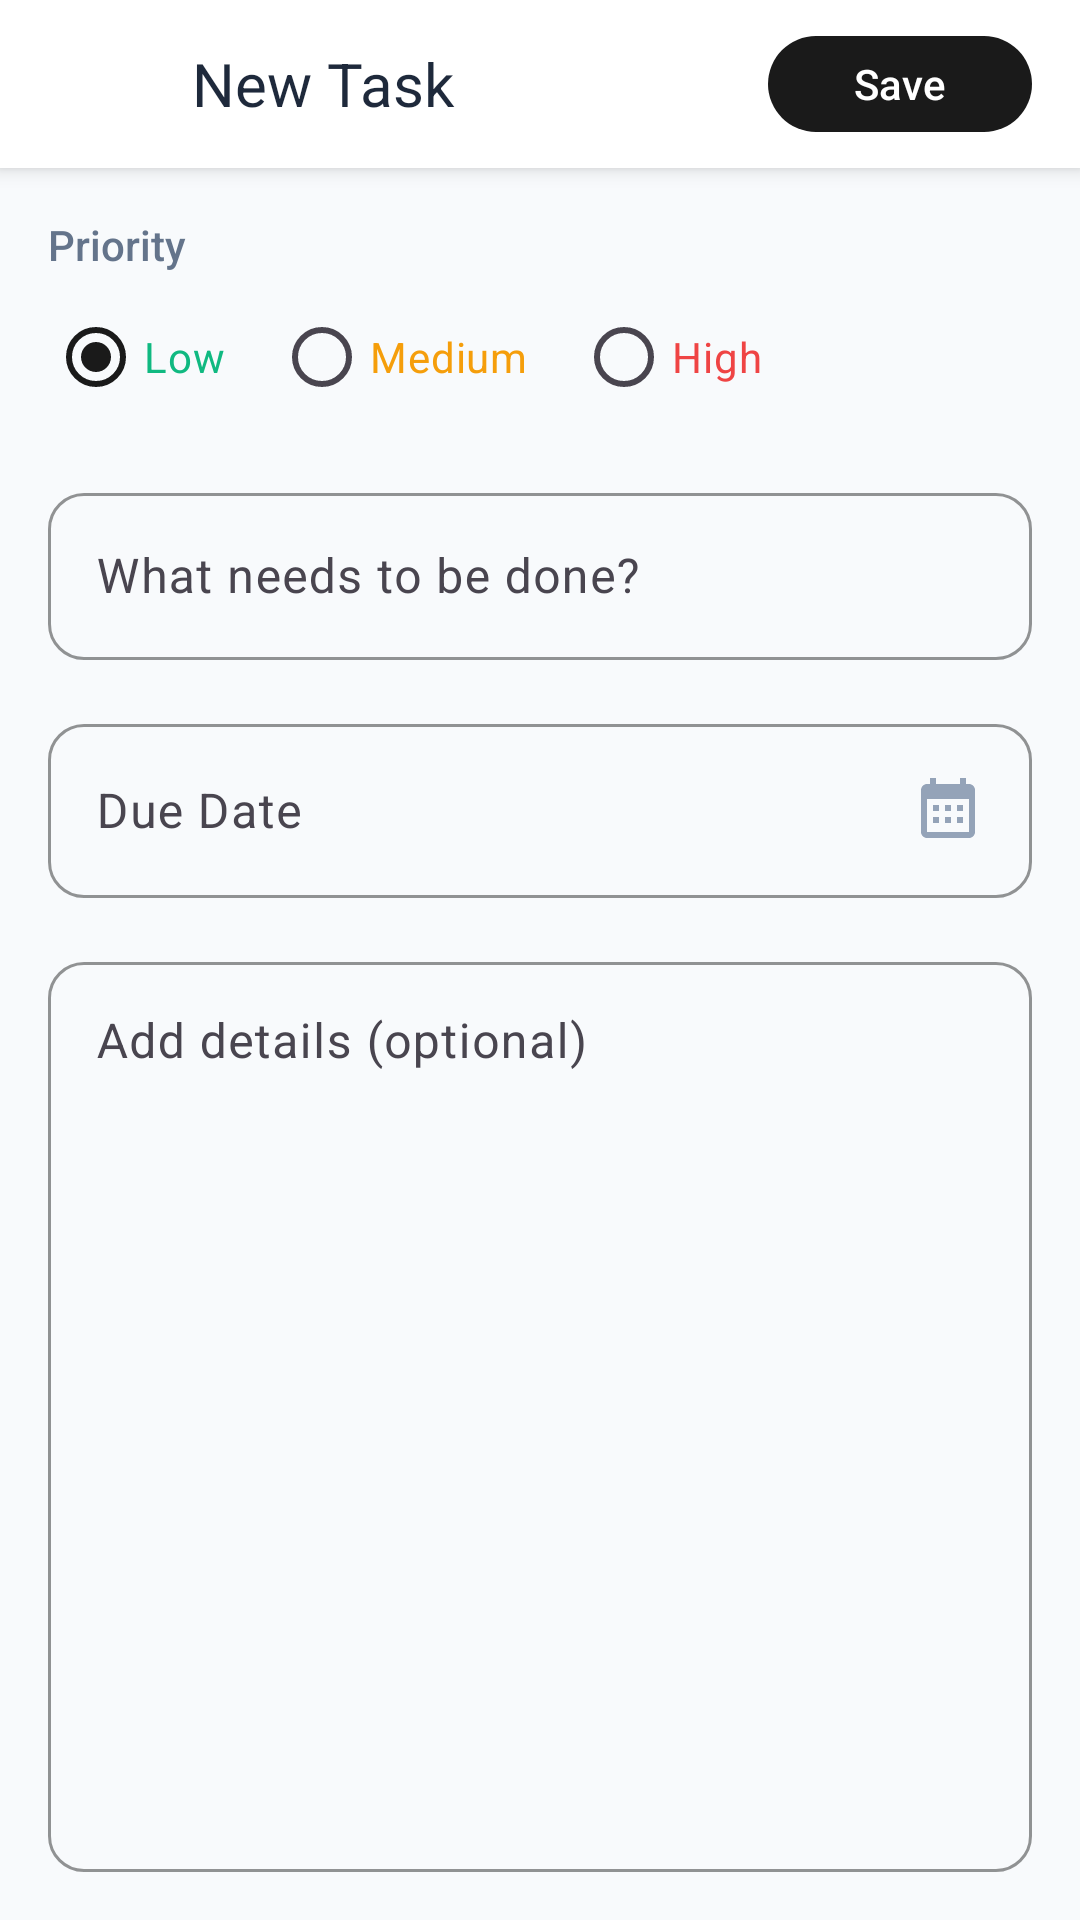

The Android layout XML behind this screen, and the referenced resources:
<!-- AndroidManifest.xml: application theme Theme.ToDoNotes -->
<!-- res/layout/activity_add_todo.xml -->
<?xml version="1.0" encoding="utf-8"?>
<LinearLayout 
    xmlns:android="http://schemas.android.com/apk/res/android"
    xmlns:app="http://schemas.android.com/apk/res-auto"
    android:layout_width="match_parent"
    android:layout_height="match_parent"
    android:background="@color/background"
    android:orientation="vertical">

    
    <LinearLayout
        android:layout_width="match_parent"
        android:layout_height="56dp"
        android:background="@color/surface"
        android:elevation="4dp"
        android:gravity="center_vertical"
        android:orientation="horizontal"
        android:paddingHorizontal="@dimen/spacing_md">

        <ImageView
            android:id="@+id/btn_back"
            android:layout_width="40dp"
            android:layout_height="40dp"
            android:padding="8dp"
            android:src="@drawable/ic_back"
            android:background="?attr/selectableItemBackgroundBorderless"
            android:clickable="true"
            android:focusable="true" />

        <TextView
            android:layout_width="0dp"
            android:layout_height="wrap_content"
            android:layout_weight="1"
            android:layout_marginStart="@dimen/spacing_sm"
            android:text="New Task"
            android:textColor="@color/text_primary"
            android:textSize="@dimen/text_lg"
            android:fontFamily="sans-serif-bold" />

        <com.google.android.material.button.MaterialButton
            android:id="@+id/btn_save"
            android:layout_width="wrap_content"
            android:layout_height="40dp"
            android:text="Save"
            android:textAllCaps="false"
            android:textSize="@dimen/text_sm"
            app:cornerRadius="20dp" />
    </LinearLayout>

    
    <ScrollView
        android:layout_width="match_parent"
        android:layout_height="match_parent"
        android:fillViewport="true">

        <LinearLayout
            android:layout_width="match_parent"
            android:layout_height="wrap_content"
            android:orientation="vertical"
            android:padding="@dimen/spacing_md">

            
            <TextView
                android:layout_width="wrap_content"
                android:layout_height="wrap_content"
                android:text="Priority"
                android:textColor="@color/text_secondary"
                android:textSize="@dimen/text_sm"
                android:fontFamily="sans-serif-medium" />

            <RadioGroup
                android:id="@+id/rg_priority"
                android:layout_width="match_parent"
                android:layout_height="wrap_content"
                android:layout_marginTop="@dimen/spacing_xs"
                android:orientation="horizontal">

                <RadioButton
                    android:id="@+id/rb_low"
                    android:layout_width="wrap_content"
                    android:layout_height="wrap_content"
                    android:text="Low"
                    android:textColor="@color/priority_low"
                    android:checked="true" />

                <RadioButton
                    android:id="@+id/rb_medium"
                    android:layout_width="wrap_content"
                    android:layout_height="wrap_content"
                    android:layout_marginStart="@dimen/spacing_md"
                    android:text="Medium"
                    android:textColor="@color/priority_medium" />

                <RadioButton
                    android:id="@+id/rb_high"
                    android:layout_width="wrap_content"
                    android:layout_height="wrap_content"
                    android:layout_marginStart="@dimen/spacing_md"
                    android:text="High"
                    android:textColor="@color/priority_high" />
            </RadioGroup>

            
            <com.google.android.material.textfield.TextInputLayout
                android:id="@+id/til_title"
                style="@style/CustomInputField"
                android:layout_width="match_parent"
                android:layout_height="wrap_content"
                android:layout_marginTop="@dimen/spacing_md"
                android:hint="What needs to be done?">

                <com.google.android.material.textfield.TextInputEditText
                    android:id="@+id/et_title"
                    android:layout_width="match_parent"
                    android:layout_height="wrap_content"
                    android:inputType="textCapSentences"
                    android:maxLines="2" />
            </com.google.android.material.textfield.TextInputLayout>

            
            <com.google.android.material.textfield.TextInputLayout
                android:id="@+id/til_due_date"
                style="@style/CustomInputField"
                android:layout_width="match_parent"
                android:layout_height="wrap_content"
                android:layout_marginTop="@dimen/spacing_md"
                android:hint="Due Date">

                <com.google.android.material.textfield.TextInputEditText
                    android:id="@+id/et_due_date"
                    android:layout_width="match_parent"
                    android:layout_height="wrap_content"
                    android:focusable="false"
                    android:clickable="true"
                    android:drawableEnd="@drawable/ic_calendar"
                    android:inputType="none" />
            </com.google.android.material.textfield.TextInputLayout>

            
            <com.google.android.material.textfield.TextInputLayout
                android:id="@+id/til_description"
                style="@style/CustomInputField"
                android:layout_width="match_parent"
                android:layout_height="0dp"
                android:layout_weight="1"
                android:layout_marginTop="@dimen/spacing_md"
                android:hint="Add details (optional)">

                <com.google.android.material.textfield.TextInputEditText
                    android:id="@+id/et_description"
                    android:layout_width="match_parent"
                    android:layout_height="match_parent"
                    android:gravity="top"
                    android:inputType="textMultiLine|textCapSentences"
                    android:minLines="5" />
            </com.google.android.material.textfield.TextInputLayout>

        </LinearLayout>
    </ScrollView>

</LinearLayout>
<!-- resources referenced by this layout -->
<resources>
  <color name="background">#F8FAFC</color>
  <color name="priority_high">#EF4444</color>
  <color name="priority_low">#10B981</color>
  <color name="priority_medium">#F59E0B</color>
  <color name="surface">#FFFFFF</color>
  <color name="text_primary">#1E293B</color>
  <color name="text_secondary">#64748B</color>
  <dimen name="spacing_md">16dp</dimen>
  <dimen name="spacing_sm">8dp</dimen>
  <dimen name="spacing_xs">4dp</dimen>
  <dimen name="text_lg">20sp</dimen>
  <dimen name="text_sm">14sp</dimen>
  <!-- drawable ic_calendar (drawable) -->
  <?xml version="1.0" encoding="utf-8"?>
  <vector xmlns:android="http://schemas.android.com/apk/res/android"
      android:width="24dp"
      android:height="24dp"
      android:viewportWidth="24"
      android:viewportHeight="24">
      <path
          android:fillColor="@color/text_hint"
          android:pathData="M19,3h-1V1h-2v2H8V1H6v2H5C3.89,3 3.01,3.9 3.01,5L3,19c0,1.1 0.89,2 2,2h14c1.1,0 2,-0.9 2,-2V5C21,3.9 20.1,3 19,3zM19,19H5V8h14V19zM9,10H7v2h2V10zM13,10h-2v2h2V10zM17,10h-2v2h2V10zM9,14H7v2h2V14zM13,14h-2v2h2V14zM17,14h-2v2h2V14z" />
  </vector>
  <style name="CustomInputField" parent="Widget.Material3.TextInputLayout.OutlinedBox">
          <item name="boxCornerRadiusTopStart">12dp</item>
          <item name="boxCornerRadiusTopEnd">12dp</item>
          <item name="boxCornerRadiusBottomStart">12dp</item>
          <item name="boxCornerRadiusBottomEnd">12dp</item>
          <item name="boxStrokeColor">@color/primary</item>
          <item name="hintTextColor">@color/primary</item>
      </style>
  <style name="Theme.ToDoNotes" parent="Theme.Material3.Light.NoActionBar">
          
          <item name="colorPrimary">@color/primary</item>
          <item name="colorPrimaryDark">@color/primary_dark</item>
          <item name="colorAccent">@color/accent</item>
  
          
          <item name="android:colorBackground">@color/background</item>
          <item name="colorSurface">@color/surface</item>
  
          
          <item name="android:textColorPrimary">@color/text_primary</item>
          <item name="android:textColorSecondary">@color/text_secondary</item>
  
          
          <item name="android:statusBarColor">@color/background</item>
          <item name="android:windowLightStatusBar">true</item>
  
          
          <item name="android:navigationBarColor">@color/surface</item>
          <item name="android:windowLightNavigationBar">true</item>
  
          
          <item name="colorControlHighlight">@color/ripple</item>
  
          
          <item name="materialCardViewStyle">@style/CustomCardView</item>
  
          
          <item name="materialButtonStyle">@style/CustomButton</item>
  
          
          <item name="floatingActionButtonStyle">@style/CustomFAB</item>
      </style>
  <color name="text_hint">#94A3B8</color>
  <color name="primary">#1A1A1A</color>
  <color name="primary_dark">#000000</color>
  <color name="accent">#F59E0B</color>
  <color name="ripple">#D4D4D4</color>
  <style name="CustomCardView" parent="Widget.Material3.CardView.Elevated">
          <item name="cardCornerRadius">16dp</item>
          <item name="cardElevation">4dp</item>
          <item name="cardBackgroundColor">@color/card_background</item>
          <item name="contentPadding">16dp</item>
      </style>
  <style name="CustomButton" parent="Widget.Material3.Button">
          <item name="cornerRadius">12dp</item>
          <item name="android:textAllCaps">false</item>
          <item name="android:textSize">16sp</item>
          <item name="android:fontFamily">sans-serif-medium</item>
      </style>
  <style name="CustomFAB" parent="Widget.Material3.FloatingActionButton.Primary">
          <item name="backgroundTint">@color/primary</item>
          <item name="tint">@color/text_on_primary</item>
          <item name="elevation">8dp</item>
      </style>
  <color name="card_background">#FFFFFF</color>
  <color name="text_on_primary">#FFFFFF</color>
</resources>
